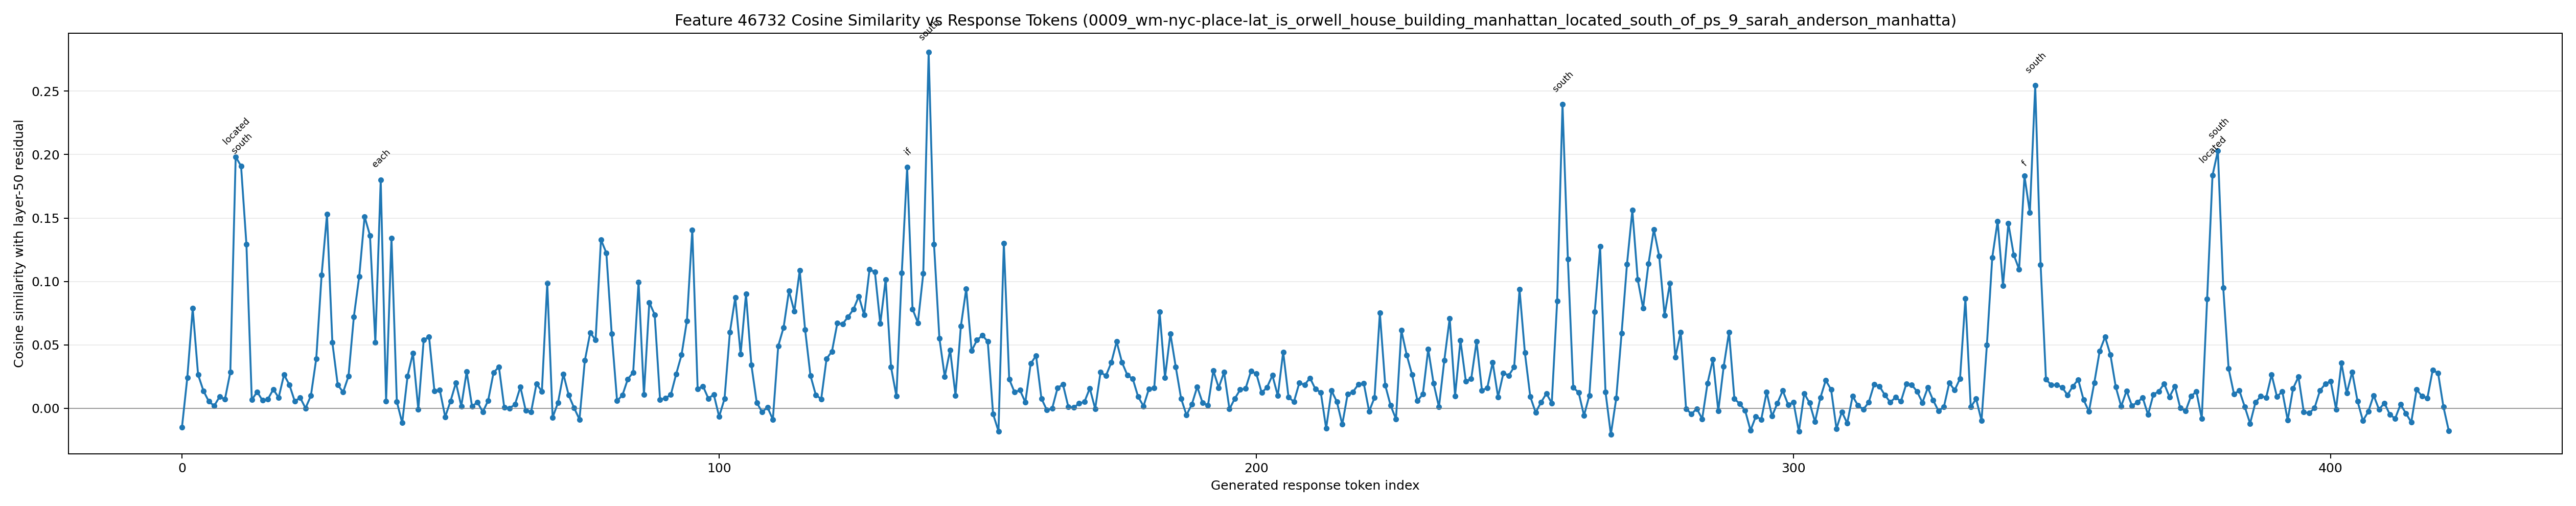

Source data for this figure (header and first rows):
generated_token_index, token_id, token_text, prediction_position, cosine_similarity
0, 1271, To, 63, -0.01499
1, 8417, determine, 64, 0.0243
2, 422, if, 65, 0.07882
3, 2794, OR, 66, 0.02652
4, 54, W, 67, 0.01375
5, 19659, ELL, 68, 0.005449
6, 69461, HOUSE, 69, 0.001931
7, 48797, BUILD, 70, 0.00907
8, 1753, ING, 71, 0.007145
9, 374, is, 72, 0.02838
10, 7559, located, 73, 0.1982
11, 10007, south, 74, 0.191
12, 315, of, 75, 0.1292
13, 11659, PS, 76, 0.006709
14, 220, , 77, 0.01296
15, 24, 9, 78, 0.006195
16, 69878, SAR, 79, 0.007255
17, 31023, AH, 80, 0.01491
18, 3651, AND, 81, 0.008462
19, 643, ER, 82, 0.02643
20, 2770, SON, 83, 0.01853
21, 11, ,, 84, 0.005525
22, 584, we, 85, 0.008422
23, 1205, need, 86, 0.0001194
24, 311, to, 87, 0.009871
25, 5813, establish, 88, 0.03913
26, 279, the, 89, 0.1053
27, 10687, locations, 90, 0.1529
28, 315, of, 91, 0.05176
29, 2225, both, 92, 0.01842
30, 14016, buildings, 93, 0.01275
31, 323, and, 94, 0.02524
32, 9616, compare, 95, 0.07217
33, 872, their, 96, 0.104
34, 10093, positions, 97, 0.1511
35, 8844, relative, 98, 0.1363
36, 311, to, 99, 0.05194
37, 1855, each, 100, 0.1801
38, 1023, other, 101, 0.005591
39, 382, .??, 102, 0.1342
40, 16, 1, 103, 0.005238
41, 13, ., 104, -0.01152
42, 3146, **, 105, 0.02546
43, 29401, Ident, 106, 0.04356
44, 1463, ify, 107, -0.0009454
45, 279, the, 108, 0.0539
46, 42569, Locations, 109, 0.05641
47, 96618, **:, 110, 0.01359
48, 720, ?, 111, 0.01432
49, 256, , 112, -0.006711
50, 482, -, 113, 0.005689
51, 2794, OR, 114, 0.02009
52, 54, W, 115, 0.001736
53, 19659, ELL, 116, 0.02883
54, 69461, HOUSE, 117, 0.001416
55, 48797, BUILD, 118, 0.004876
56, 1753, ING, 119, -0.002899
57, 11, ,, 120, 0.006114
58, 29890, Manhattan, 121, 0.02807
59, 198, ?, 122, 0.03275
... 363 more rows
